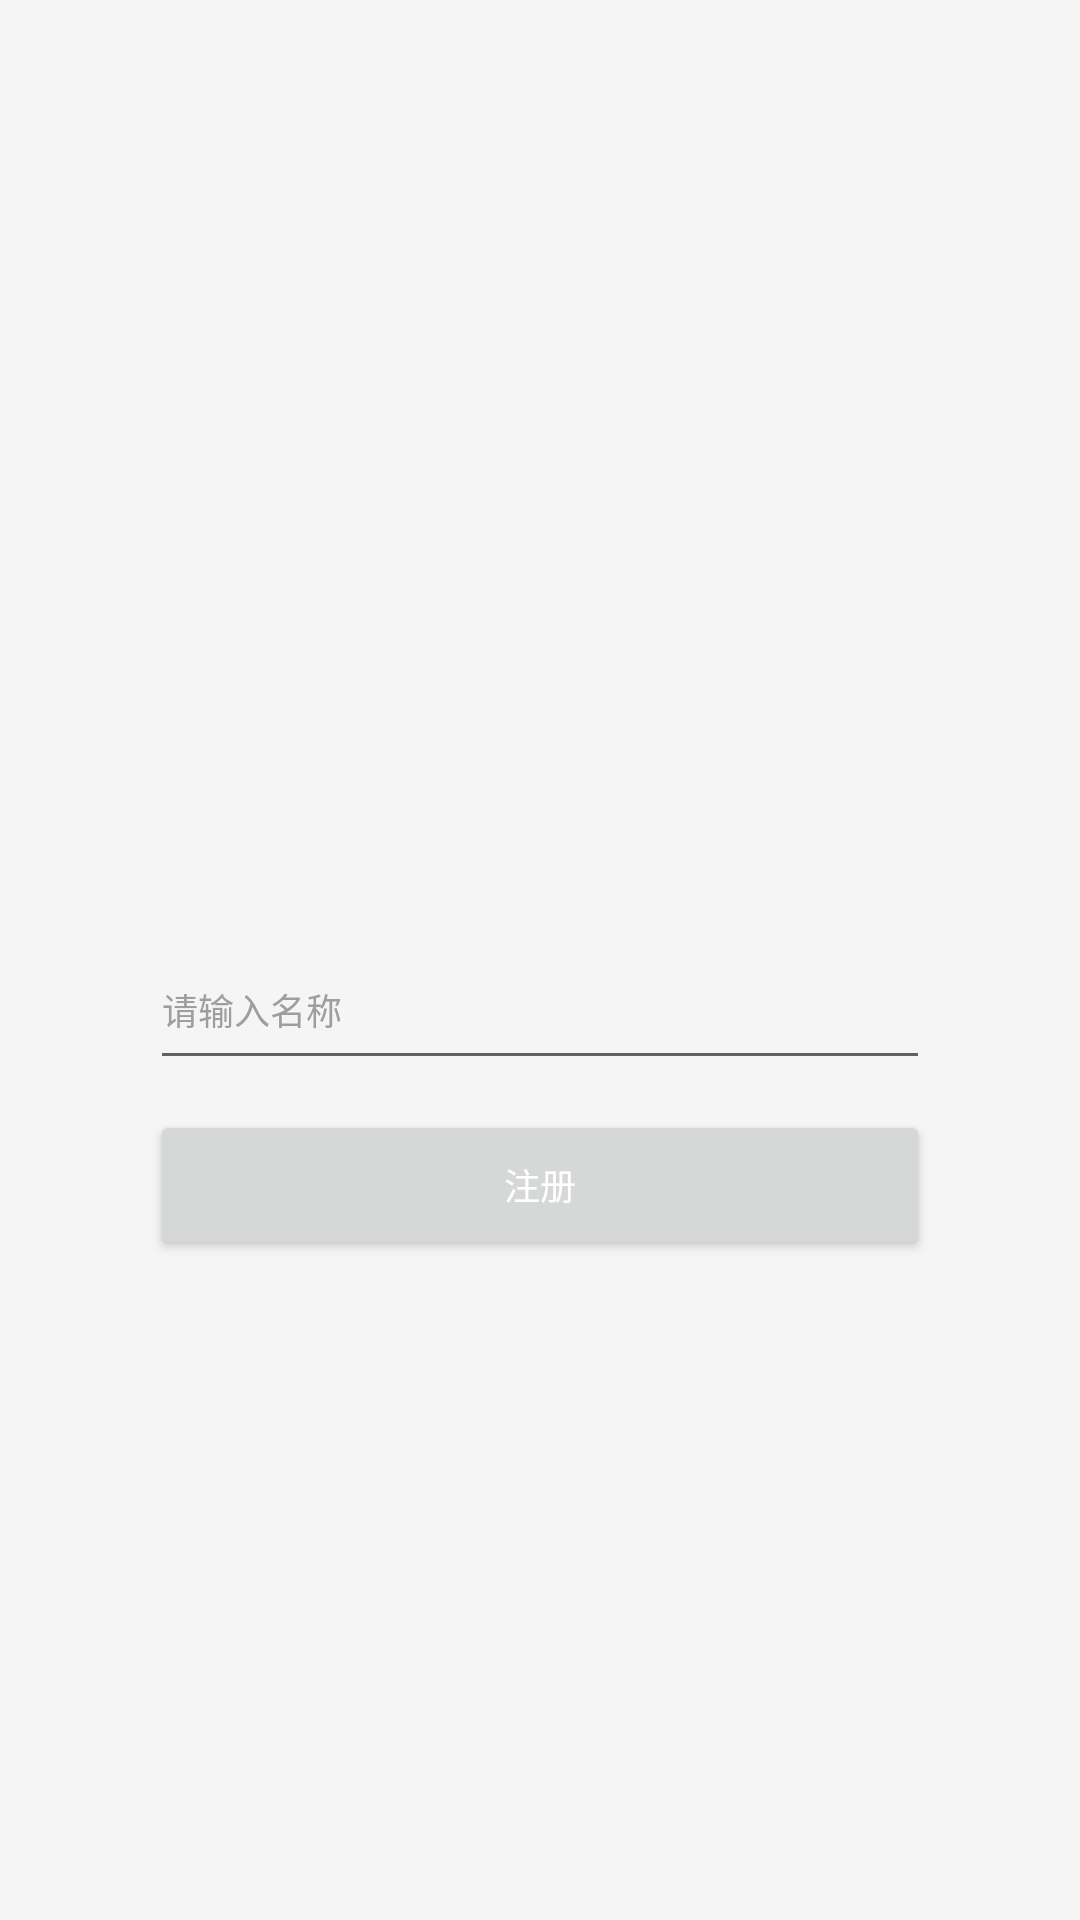

Reconstruct the res/layout file that produces this screen, plus the resources it refers to.
<!-- AndroidManifest.xml: application theme Theme.RKGlassDemoKotlin -->
<!-- res/layout/img_full.xml -->
<?xml version="1.0" encoding="utf-8"?>
<layout xmlns:android="http://schemas.android.com/apk/res/android"
    xmlns:app="http://schemas.android.com/apk/res-auto">

    <data></data>

    <LinearLayout
        android:layout_width="match_parent"
        android:layout_height="wrap_content"
        android:background="@drawable/shape_solid_white_corner_25"
        android:orientation="vertical">

        <androidx.appcompat.widget.AppCompatImageView
            android:id="@+id/img"
            android:layout_width="match_parent"
            android:layout_height="300dp"
            android:scaleType="center" />


        <EditText
            android:id="@+id/et_content"
            android:layout_width="match_parent"
            android:layout_height="50dp"
            android:layout_marginLeft="50dp"
            android:layout_marginTop="10dp"
            android:layout_marginRight="50dp"
            android:hint="请输入名称" />

        <Button
            android:id="@+id/register"
            android:layout_width="match_parent"
            android:layout_height="50dp"
            android:layout_marginLeft="50dp"
            android:textColor="@color/white"
            android:layout_marginTop="10dp"
            android:layout_marginRight="50dp"
            android:text="注册" />

    </LinearLayout>


</layout>
<!-- resources referenced by this layout -->
<resources>
  <color name="white">#FFFFFFFF</color>
  <style name="Theme.RKGlassDemoKotlin" parent="Theme.MaterialComponents.DayNight.NoActionBar">
          <item name="colorPrimary">@color/color_primary</item>
          <item name="colorAccent">@color/color_primary</item>
  
          <item name="android:windowBackground">@color/background_color</item>
          <item name="android:textColor">@color/normal_text_color</item>
          <item name="android:textSize">@dimen/text_size_normal</item>
          <item name="android:textColorHint">@color/hint_text_color</item>
          <item name="cardBackgroundColor">@color/card_color</item>
  
          <item name="actionMenuTextColor">@color/white</item>
          <item name="actionBarSize">@dimen/action_size</item>
  
          <item name="android:windowTranslucentStatus">false</item>
          <item name="android:windowTranslucentNavigation">true</item>
          <item name="android:statusBarColor">@color/alpha_0_black</item>
      </style>
  <color name="color_primary">@color/light_blue_900</color>
  <color name="background_color">@color/grey_100</color>
  <color name="normal_text_color">@color/grey_700</color>
  <dimen name="text_size_normal">12sp</dimen>
  <color name="hint_text_color">@color/grey_500</color>
  <color name="card_color">@color/white</color>
  <dimen name="action_size">44dp</dimen>
  <color name="alpha_0_black">#00000000</color>
  <color name="light_blue_900">#01579b</color>
  <color name="grey_100">#f5f5f5</color>
  <color name="grey_700">#616161</color>
  <color name="grey_500">#9e9e9e</color>
</resources>
